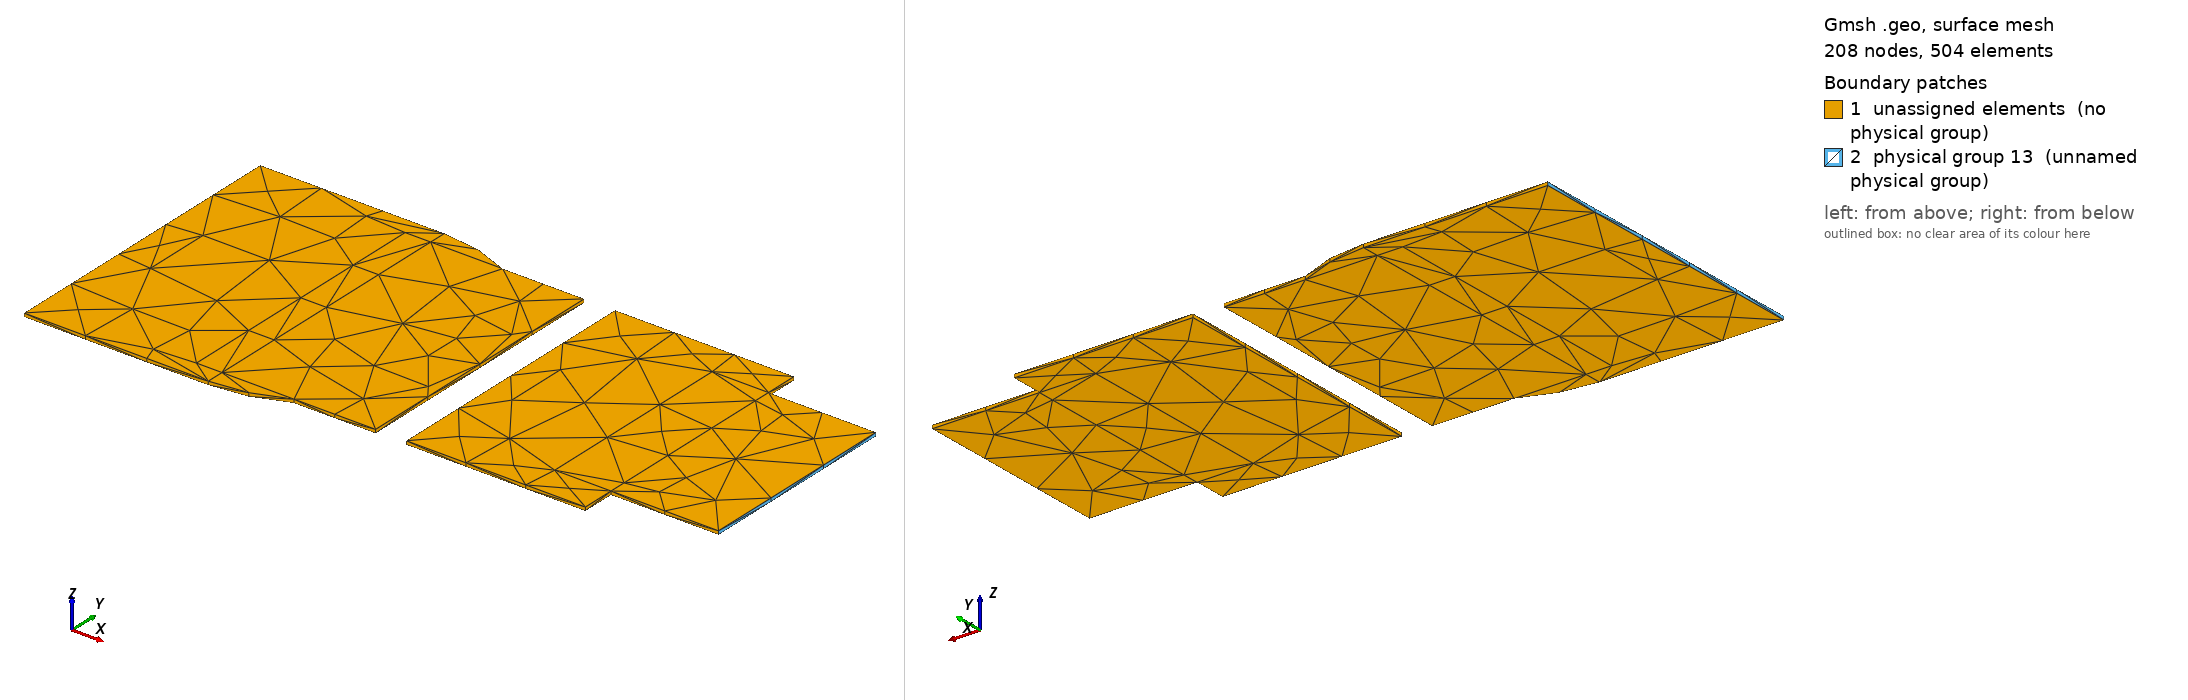

Gmsh geometry script, surface-meshed: 208 nodes, 504 surface elements. Boundary patches (legend numbers): 1 unassigned elements (no physical group), 2 physical group 13 (unnamed physical group). Left view from above one corner, right view from below the opposite corner. Legend entries are the model's physical surfaces; 'unassigned elements' are surfaces in no physical group. The drawing asked Gmsh for element sizes between 1% and 20% of the model's largest extent; the script's own settings can give other sizes.

=== local.geo (drawn) ===
SetFactory("OpenCASCADE");
Mesh.MshFileVersion=2.2;
Mesh.CharacteristicLengthMin=0.0008;
Mesh.CharacteristicLengthMax=0.0008;
Mesh.ElementOrder=1;
Box(1)={0.0783,0.12935,0,0.0035,0.0053,0.00007000000000000001};
Box(3)={0.08070000000000001,0.13,0,0.0031999999999999945,0.004,0.00007000000000000001};
Cylinder(5)={0.08070000000000001,0.132,0,0,0,0.00007000000000000001,0.002};
Box(2)={0.0742,0.12935,0,0.0035,0.0053,0.00007000000000000001};
Box(4)={0.0711,0.129,0,0.003600000000000006,0.006,0.00007000000000000001};
Cylinder(6)={0.0747,0.132,0,0,0,0.00007000000000000001,0.003};
all[]=BooleanFragments{Volume{1,2,3,4,5,6};Delete;}{};
e=1e-6;
p0[]=Volume In BoundingBox{0.0783-e,0.12935-e,-e,0.0818+e,0.13465000000000002+e,0.00007000000000000001+e};
Physical Volume(1)={p0[]};
p1[]=Volume In BoundingBox{0.0742-e,0.12935-e,-e,0.0777+e,0.13465000000000002+e,0.00007000000000000001+e};
Physical Volume(2)={p1[]};
other[]=all[]; other[]-={p0[],p1[]}; Physical Volume(3)={other[]};
cut0[]=Surface In BoundingBox{0.0839-e,0.13-e,-e,0.0839+e,0.134+e,0.00007000000000000001+e};
cut1[]=Surface In BoundingBox{0.0711-e,0.129-e,-e,0.0711+e,0.135+e,0.00007000000000000001+e};
Physical Surface(13)={cut0[],cut1[]};
